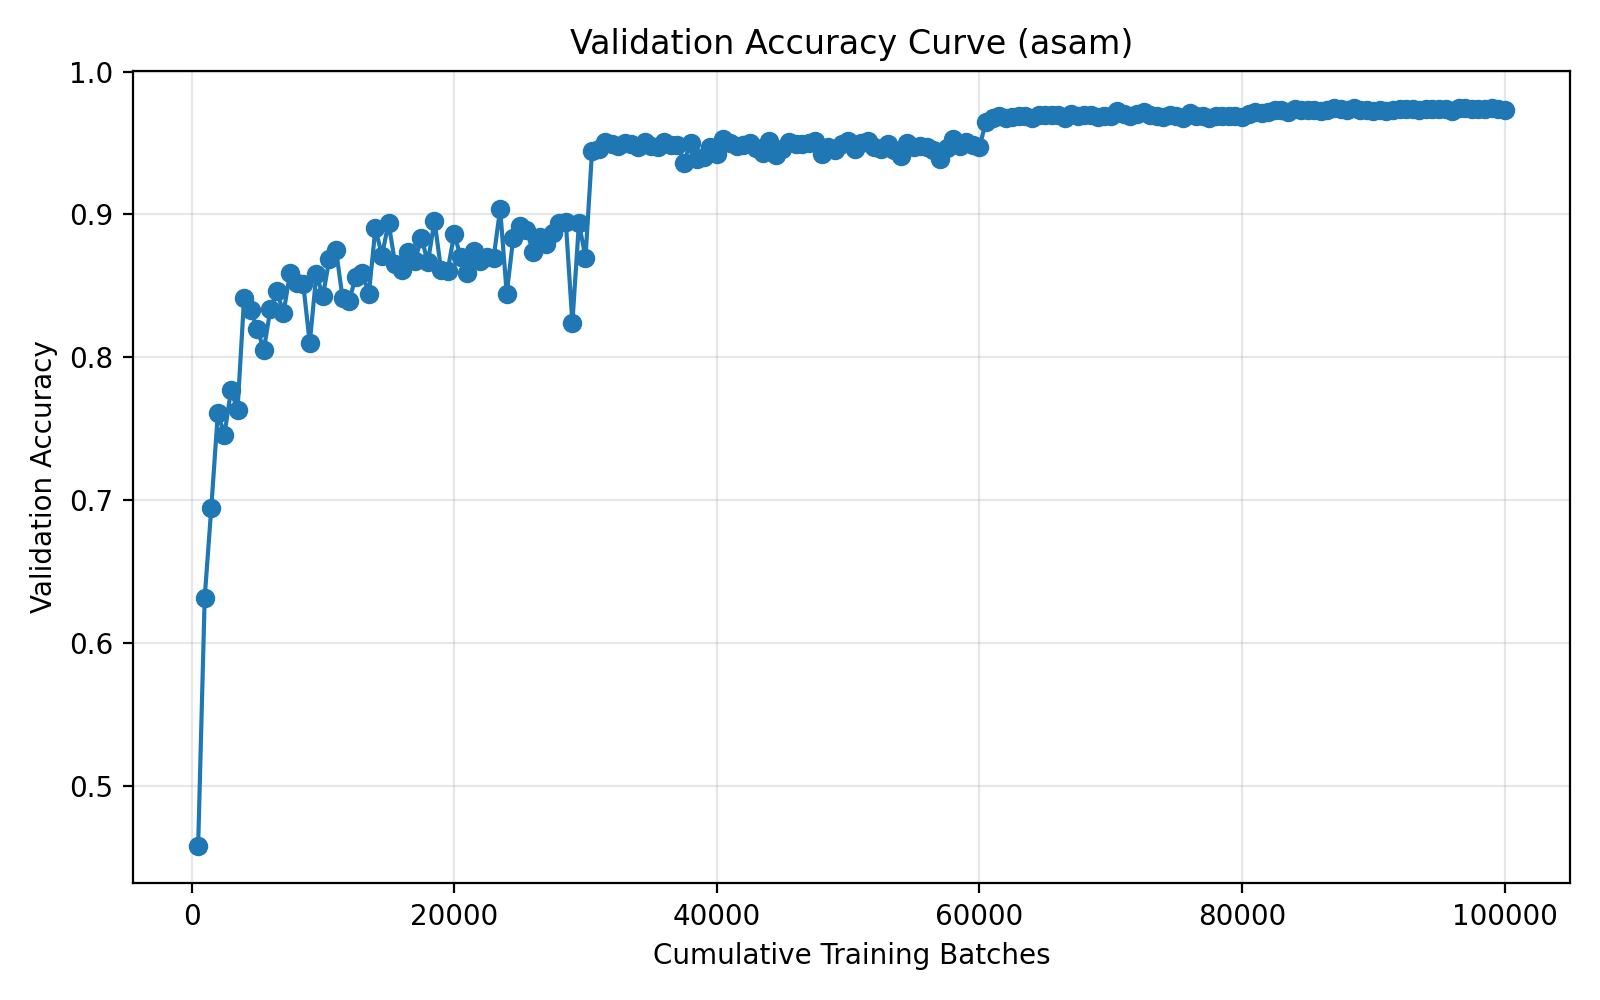

Values plotted in this chart, from the file beside it:
run_name, method, epoch, cumulative_batches, elapsed_seconds, val_accuracy
03-27_22-58, asam, 1, 500, 65.54, 0.4577
03-27_22-58, asam, 2, 1000, 131, 0.6319
03-27_22-58, asam, 3, 1500, 196.7, 0.6945
03-27_22-58, asam, 4, 2000, 262.7, 0.761
03-27_22-58, asam, 5, 2500, 328.3, 0.7457
03-27_22-58, asam, 6, 3000, 394, 0.7769
03-27_22-58, asam, 7, 3500, 459.9, 0.7633
03-27_22-58, asam, 8, 4000, 525.4, 0.8414
03-27_22-58, asam, 9, 4500, 590.8, 0.8331
03-27_22-58, asam, 10, 5000, 656.3, 0.8201
03-27_22-58, asam, 11, 5500, 721.8, 0.8051
03-27_22-58, asam, 12, 6000, 787.5, 0.8336
03-27_22-58, asam, 13, 6500, 853.1, 0.8462
03-27_22-58, asam, 14, 7000, 918.7, 0.831
03-27_22-58, asam, 15, 7500, 984.4, 0.859
03-27_22-58, asam, 16, 8000, 1050, 0.8521
03-27_22-58, asam, 17, 8500, 1116, 0.8517
03-27_22-58, asam, 18, 9000, 1181, 0.8099
03-27_22-58, asam, 19, 9500, 1247, 0.8581
03-27_22-58, asam, 20, 10000, 1314, 0.843
03-27_22-58, asam, 21, 10500, 1379, 0.869
03-27_22-58, asam, 22, 11000, 1445, 0.8753
03-27_22-58, asam, 23, 11500, 1510, 0.8415
03-27_22-58, asam, 24, 12000, 1576, 0.8397
03-27_22-58, asam, 25, 12500, 1641, 0.8562
03-27_22-58, asam, 26, 13000, 1707, 0.8594
03-27_22-58, asam, 27, 13500, 1772, 0.8441
03-27_22-58, asam, 28, 14000, 1838, 0.8904
03-27_22-58, asam, 29, 14500, 1904, 0.8712
03-27_22-58, asam, 30, 15000, 1969, 0.8942
03-27_22-58, asam, 31, 15500, 2035, 0.8657
03-27_22-58, asam, 32, 16000, 2100, 0.8613
03-27_22-58, asam, 33, 16500, 2166, 0.8737
03-27_22-58, asam, 34, 17000, 2232, 0.8673
03-27_22-58, asam, 35, 17500, 2298, 0.8835
03-27_22-58, asam, 36, 18000, 2363, 0.8667
03-27_22-58, asam, 37, 18500, 2429, 0.8957
03-27_22-58, asam, 38, 19000, 2494, 0.8613
03-27_22-58, asam, 39, 19500, 2559, 0.8606
03-27_22-58, asam, 40, 20000, 2625, 0.8864
03-27_22-58, asam, 41, 20500, 2690, 0.8703
03-27_22-58, asam, 42, 21000, 2755, 0.8591
03-27_22-58, asam, 43, 21500, 2821, 0.8748
03-27_22-58, asam, 44, 22000, 2886, 0.8675
03-27_22-58, asam, 45, 22500, 2952, 0.8705
03-27_22-58, asam, 46, 23000, 3017, 0.8695
03-27_22-58, asam, 47, 23500, 3082, 0.904
03-27_22-58, asam, 48, 24000, 3148, 0.8447
03-27_22-58, asam, 49, 24500, 3214, 0.8836
03-27_22-58, asam, 50, 25000, 3279, 0.8922
03-27_22-58, asam, 51, 25500, 3345, 0.8894
03-27_22-58, asam, 52, 26000, 3411, 0.8739
03-27_22-58, asam, 53, 26500, 3476, 0.8844
03-27_22-58, asam, 54, 27000, 3542, 0.8794
03-27_22-58, asam, 55, 27500, 3608, 0.8873
03-27_22-58, asam, 56, 28000, 3673, 0.8942
03-27_22-58, asam, 57, 28500, 3738, 0.8948
03-27_22-58, asam, 58, 29000, 3804, 0.8241
03-27_22-58, asam, 59, 29500, 3869, 0.894
03-27_22-58, asam, 60, 30000, 3935, 0.8699
... 140 more rows
